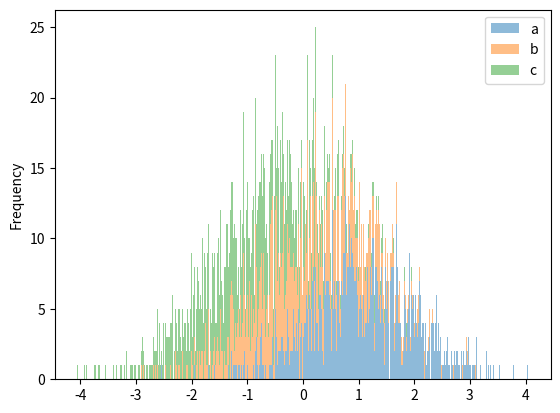

This figure's Python source:
#!/usr/bin/python3
import pandas as pd 
import numpy as np 
from pandas import Series, DataFrame 
import matplotlib.pyplot as plt 
import matplotlib 

df4 = DataFrame({'a': np.random.randn(1000) + 1, 
    'b': np.random.randn(1000),
    'c': np.random.randn(1000) - 1}, 
    index=range(1,1001), columns=['a', 'b', 'c']) 


plt.figure()

df4.plot.hist(stacked=True, bins=500, alpha=0.5)        #bins=20表示数值分辨率，具体来说是将随机数设定一个范围，例如5.6，5.7，6.5，如果数值分辨率越低，则会将三个数分到5-7之间，如果数值分辨率越高，则会将5.6，5.7分到5-6之间，而6.5分到6-7之间；值越小表示分辨率越低，值越大表示分辨率越高；



#df4['a'].plot.hist(orientation='horizontal', cumulative=True)  #该图是将DataFrame对象当中的a进行数值累加，并绘制横向直方图，横轴表示频率（Frequency），纵轴表示数值，cumulative=True的效果是将Frequency的数值从大到小进行排列。
#df4.diff().hist(color='k', alpha=0.5, bins=50) #该效果是将DataFrame当中column分开，即将a，b和c分开绘制成三张图。df4.diff().hist()可达到这个效果，即将所有column分开。
plt.show()